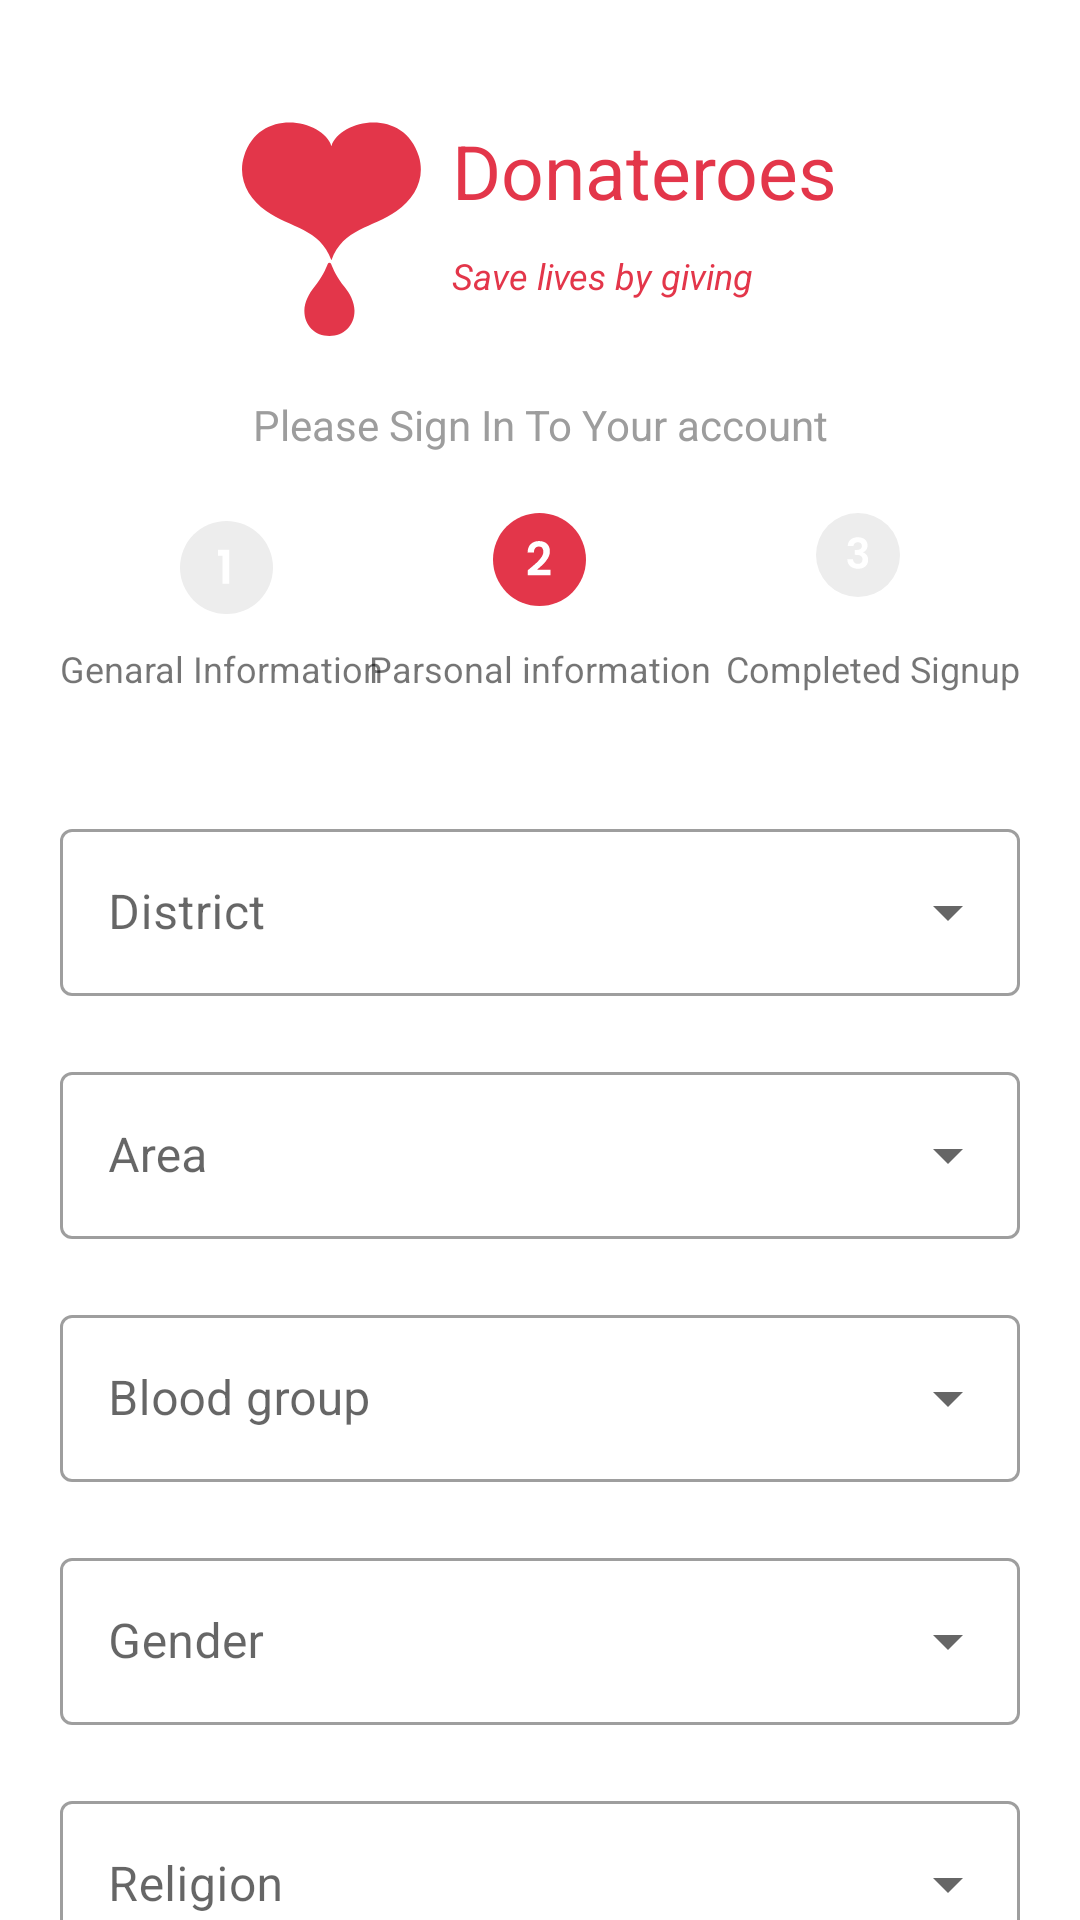

Layout XML and referenced resources for this Android screen:
<!-- AndroidManifest.xml: application theme Theme.BloodDonor -->
<!-- res/layout/fragment_sign_up_2.xml -->
<?xml version="1.0" encoding="utf-8"?>
<LinearLayout xmlns:android="http://schemas.android.com/apk/res/android"
    xmlns:app="http://schemas.android.com/apk/res-auto"
    xmlns:tools="http://schemas.android.com/tools"
    android:layout_width="match_parent"
    android:layout_height="match_parent"
    android:gravity="center"
    android:orientation="vertical"
    tools:context=".signup_signin.SignUp_2_Fragment">

    <androidx.core.widget.NestedScrollView
        android:layout_width="match_parent"
        android:layout_height="match_parent">
    <LinearLayout
        android:orientation="vertical"
        android:layout_width="match_parent"
        android:layout_height="wrap_content">
    <RelativeLayout
        android:id="@+id/toplayout"
        android:layout_width="match_parent"
        android:layout_height="wrap_content"
        android:layout_marginTop="40dp"
        android:gravity="center">

        <ImageView
            android:id="@+id/logo"
            android:layout_width="wrap_content"
            android:layout_height="wrap_content"
            android:src="@drawable/ic_lovelogo" />

        <TextView
            android:id="@+id/splashtxt"
            android:layout_width="wrap_content"
            android:layout_height="wrap_content"
            android:layout_marginLeft="10dp"
            android:layout_toRightOf="@id/logo"
            android:text="Donateroes"
            android:textColor="#E3364A"
            android:textSize="25dp"

            />


        <TextView
            android:layout_width="wrap_content"
            android:layout_height="wrap_content"
            android:layout_below="@id/splashtxt"
            android:layout_marginLeft="10dp"
            android:layout_marginTop="10dp"
            android:layout_toRightOf="@id/logo"
            android:text="Save lives by giving"
            android:textColor="#E3364A"
            android:textSize="12dp"
            android:textStyle="italic" />

        <ImageView
            android:layout_width="wrap_content"
            android:layout_height="wrap_content"
            android:layout_below="@id/logo"
            android:layout_marginLeft="20dp"
            android:src="@drawable/ic_vector__15_" />

    </RelativeLayout>


        <TextView
            android:layout_width="match_parent"
            android:layout_height="wrap_content"
            android:layout_marginTop="20dp"
            android:text="Please Sign In To Your account"
            android:textAlignment="center"
            android:textColor="#9D9D9D" />


        <RelativeLayout
            android:layout_margin="20dp"
            android:layout_width="match_parent"
            android:layout_height="60dp">

            <ImageView
                android:layout_width="wrap_content"
                android:layout_height="wrap_content"
                android:layout_above="@id/info"
                android:layout_marginLeft="40dp"
                android:layout_marginBottom="10dp"
                android:src="@drawable/ic_group_34116__1_" />

            <TextView
                android:id="@+id/info"
                android:textSize="12dp"
                android:layout_width="wrap_content"
                android:layout_height="wrap_content"
                android:layout_alignParentBottom="true"
                android:text="Genaral Information" />


            <ImageView
                android:layout_width="wrap_content"
                android:layout_height="wrap_content"
                android:layout_centerHorizontal="true"
                android:src="@drawable/ic_group_34117__1_" />

            <TextView
                android:layout_width="wrap_content"
                android:layout_height="wrap_content"
                android:layout_alignParentBottom="true"
                android:layout_centerInParent="true"
                android:textSize="12dp"
                android:text="Parsonal information" />


            <ImageView
                android:layout_width="wrap_content"
                android:layout_height="wrap_content"
                android:src="@drawable/ic_group_34118"
                android:layout_alignParentEnd="true"
                android:layout_marginRight="40dp"
                />

            <TextView
                android:layout_width="wrap_content"
                android:layout_height="wrap_content"
                android:text="Completed Signup"
                android:layout_alignParentEnd="true"
                android:layout_alignParentBottom="true"
                android:textSize="12dp"

                />





        </RelativeLayout>


        <com.google.android.material.textfield.TextInputLayout
            style="@style/Widget.MaterialComponents.TextInputLayout.OutlinedBox.ExposedDropdownMenu"
            android:layout_width="match_parent"
            android:layout_height="wrap_content"
            android:layout_marginLeft="20dp"
            android:layout_marginTop="20dp"
            android:layout_marginRight="20dp"
            android:backgroundTint="#CB514E4E"
            android:hint="District">

            <AutoCompleteTextView
                android:id="@+id/district_dropdownid"
                android:layout_width="match_parent"
                android:layout_height="match_parent"
                android:inputType="none"/>

    </com.google.android.material.textfield.TextInputLayout>


  <com.google.android.material.textfield.TextInputLayout
            style="@style/Widget.MaterialComponents.TextInputLayout.OutlinedBox.ExposedDropdownMenu"
            android:layout_width="match_parent"
            android:layout_height="wrap_content"
            android:layout_marginLeft="20dp"
            android:layout_marginTop="20dp"
            android:layout_marginRight="20dp"
            android:backgroundTint="#CB514E4E"
            android:hint="Area">

            <AutoCompleteTextView
                android:id="@+id/areaDropdown"
                android:layout_width="match_parent"
                android:layout_height="match_parent"
                android:inputType="none"/>

    </com.google.android.material.textfield.TextInputLayout>

  <com.google.android.material.textfield.TextInputLayout
            style="@style/Widget.MaterialComponents.TextInputLayout.OutlinedBox.ExposedDropdownMenu"
            android:layout_width="match_parent"
            android:layout_height="wrap_content"
            android:layout_marginLeft="20dp"
            android:layout_marginTop="20dp"
            android:layout_marginRight="20dp"
            android:backgroundTint="#CB514E4E"
            android:hint="Blood group">

            <AutoCompleteTextView
                android:id="@+id/bloodgroupDropdown"
                android:layout_width="match_parent"
                android:layout_height="match_parent"
                android:inputType="none"/>

    </com.google.android.material.textfield.TextInputLayout>

  <com.google.android.material.textfield.TextInputLayout
            style="@style/Widget.MaterialComponents.TextInputLayout.OutlinedBox.ExposedDropdownMenu"
            android:layout_width="match_parent"
            android:layout_height="wrap_content"
            android:layout_marginLeft="20dp"
            android:layout_marginTop="20dp"
            android:layout_marginRight="20dp"
            android:backgroundTint="#CB514E4E"
            android:hint="Gender">

            <AutoCompleteTextView
                android:id="@+id/genderDropdown"
                android:layout_width="match_parent"
                android:layout_height="match_parent"
                android:inputType="none"/>

    </com.google.android.material.textfield.TextInputLayout>

  <com.google.android.material.textfield.TextInputLayout
            style="@style/Widget.MaterialComponents.TextInputLayout.OutlinedBox.ExposedDropdownMenu"
            android:layout_width="match_parent"
            android:layout_height="wrap_content"
            android:layout_marginLeft="20dp"
            android:layout_marginTop="20dp"
            android:layout_marginRight="20dp"
            android:backgroundTint="#CB514E4E"
            android:hint="Religion">

            <AutoCompleteTextView
                android:id="@+id/religionDropdown"
                android:layout_width="match_parent"
                android:layout_height="match_parent"
                android:inputType="none"/>

    </com.google.android.material.textfield.TextInputLayout>


  <com.google.android.material.textfield.TextInputLayout
            style="@style/Widget.MaterialComponents.TextInputLayout.OutlinedBox.ExposedDropdownMenu"
            android:layout_width="match_parent"
            android:layout_height="wrap_content"
            android:layout_marginLeft="20dp"
            android:layout_marginTop="20dp"
            android:layout_marginRight="20dp"
            android:backgroundTint="#CB514E4E"
            android:hint="Date of birth">

            <AutoCompleteTextView
                android:id="@+id/dateofbirthDropdown"
                android:layout_width="match_parent"
                android:layout_height="match_parent"
                android:inputType="none"/>

    </com.google.android.material.textfield.TextInputLayout>


        <androidx.appcompat.widget.AppCompatButton

            android:id="@+id/next_btn"
            android:layout_width="match_parent"
            android:layout_height="50dp"
            android:layout_marginTop="20dp"
            android:text="Next"
            android:textAllCaps="false"
            android:textColor="@color/white"
            android:layout_marginLeft="20dp"
            android:layout_marginRight="20dp"
            android:background="@drawable/signinbg2"
            />

        <TextView
            android:id="@+id/skipBtn"
            android:layout_width="match_parent"
            android:layout_height="wrap_content"
            android:text="Skip now"
            android:textAlignment="center"
            android:layout_margin="20dp"
            android:textColor="@color/red"
            />

        <LinearLayout
            android:layout_width="match_parent"
            android:layout_height="wrap_content"
            android:layout_marginTop="10dp"
            android:gravity="center">

            <TextView
                android:layout_width="wrap_content"
                android:layout_height="wrap_content"
                android:text="Already have an account?"

                />

            <TextView

                android:id="@+id/loginBtn"
                android:layout_width="wrap_content"
                android:layout_height="wrap_content"
                android:layout_marginLeft="10dp"
                android:text="Log In"
                android:textColor="@color/red" />

        </LinearLayout>

        <TextView
            android:layout_width="match_parent"
            android:layout_height="wrap_content"
           android:layout_margin="20dp"
            android:text="Quick search"
            android:textAlignment="center"
            android:textColor="@color/red"

            />






    </LinearLayout>


    </androidx.core.widget.NestedScrollView>

</LinearLayout>
<!-- resources referenced by this layout -->
<resources>
  <color name="red">#EA6877</color>
  <color name="white">#FFFFFFFF</color>
  <!-- drawable ic_group_34116__1_ (drawable) -->
  <vector xmlns:android="http://schemas.android.com/apk/res/android"
      android:width="31dp"
      android:height="31dp"
      android:viewportWidth="31"
      android:viewportHeight="31">
    <path
        android:pathData="M15.5,15.5m-15.5,0a15.5,15.5 0,1 1,31 0a15.5,15.5 0,1 1,-31 0"
        android:fillColor="#EDEDED"/>
    <path
        android:pathData="M12.6488,11.5969V9.5974H16.3843V20.8969H14.1523V11.5969H12.6488Z"
        android:fillColor="#ffffff"/>
  </vector>
  <!-- drawable ic_group_34117__1_ (drawable) -->
  <vector xmlns:android="http://schemas.android.com/apk/res/android"
      android:width="31dp"
      android:height="31dp"
      android:viewportWidth="31"
      android:viewportHeight="31">
    <path
        android:pathData="M15.5,15.5m-15.5,0a15.5,15.5 0,1 1,31 0a15.5,15.5 0,1 1,-31 0"
        android:fillColor="#E3364A"/>
    <path
        android:pathData="M12.3531,18.4479C13.3451,17.6213 14.1356,16.9341 14.7246,16.3864C15.3136,15.8284 15.8044,15.2498 16.1971,14.6504C16.5898,14.0511 16.7861,13.4621 16.7861,12.8834C16.7861,12.3564 16.6621,11.9431 16.4141,11.6434C16.1661,11.3438 15.7838,11.1939 15.2671,11.1939C14.7504,11.1939 14.3526,11.3696 14.0736,11.7209C13.7946,12.0619 13.6499,12.5321 13.6396,13.1314H11.5316C11.5729,11.8914 11.9398,10.9511 12.6321,10.3104C13.3348,9.6698 14.2234,9.3494 15.2981,9.3494C16.4761,9.3494 17.3803,9.6646 18.0106,10.2949C18.6409,10.9149 18.9561,11.7364 18.9561,12.7594C18.9561,13.5654 18.7391,14.3353 18.3051,15.0689C17.8711,15.8026 17.3751,16.4433 16.8171,16.9909C16.2591,17.5283 15.5306,18.1793 14.6316,18.9439H19.2041V20.7419H11.5471V19.1299L12.3531,18.4479Z"
        android:fillColor="#ffffff"/>
  </vector>
  <!-- drawable ic_lovelogo (drawable) -->
  <vector xmlns:android="http://schemas.android.com/apk/res/android"
      android:width="60dp"
      android:height="47dp"
      android:viewportWidth="60"
      android:viewportHeight="47">
    <path
        android:pathData="M58.9431,12.1077C53.7998,-4.5305 32.4425,-0.1072 29.809,8.729C27.1777,-0.1072 5.8204,-4.5305 0.676,12.1077C-1.562,19.3468 1.975,26.0849 8.0688,30.3442C16.2251,36.0447 25.8443,36.0676 29.809,46.7222C33.7736,36.0676 43.394,36.0447 51.5503,30.3442C57.6452,26.0849 61.1799,19.3468 58.9431,12.1077Z"
        android:fillColor="#E3364A"/>
  </vector>
  <!-- drawable ic_vector__15_ (drawable) -->
  <vector xmlns:android="http://schemas.android.com/apk/res/android"
      android:width="18dp"
      android:height="25dp"
      android:viewportWidth="18"
      android:viewportHeight="25">
    <path
        android:pathData="M14.2032,8.6332C11.5511,5.3813 10.3788,2.6156 9.7073,0.9655C9.4948,0.4456 8.7896,0.4456 8.5792,0.9655C7.9077,2.6156 6.7354,5.3813 4.0834,8.6332C2.4227,10.6706 0.7852,13.6531 0.7852,16.5914C0.7852,21.605 4.4033,25 9.1433,25C13.8832,25 17.5013,21.6029 17.5013,16.5914C17.5013,13.5373 15.8638,10.6706 14.2032,8.6332Z"
        android:fillColor="#E3364A"/>
  </vector>
  <!-- drawable signinbg2 (drawable) -->
  <?xml version="1.0" encoding="utf-8"?>
  <shape xmlns:android="http://schemas.android.com/apk/res/android">
  
      <solid android:color="#E3364A"/>
      <corners android:radius="10dp"/>
  
  </shape>
  <style name="Theme.BloodDonor" parent="Theme.MaterialComponents.DayNight.NoActionBar">
          
          <item name="colorPrimary">@color/Red</item>
          <item name="colorPrimaryVariant">@color/Red</item>
          <item name="colorOnPrimary">@color/white</item>
          
          <item name="colorSecondary">@color/teal_200</item>
          <item name="colorSecondaryVariant">@color/teal_700</item>
          <item name="colorOnSecondary">@color/black</item>
          
          <item name="android:statusBarColor" tools:targetApi="l">?attr/colorPrimaryVariant</item>
          
      </style>
  <color name="Red">#E3364A</color>
  <color name="teal_200">#FF03DAC5</color>
  <color name="teal_700">#FF018786</color>
  <color name="black">#FF000000</color>
</resources>
